Run: headless pygame with SDL's dummy video driver; simulated clock (each Clock.tick advances the game by its frame time, no real sleeping); random seed 0; keys injected as events and as key.get_pressed() state; no mouse input.
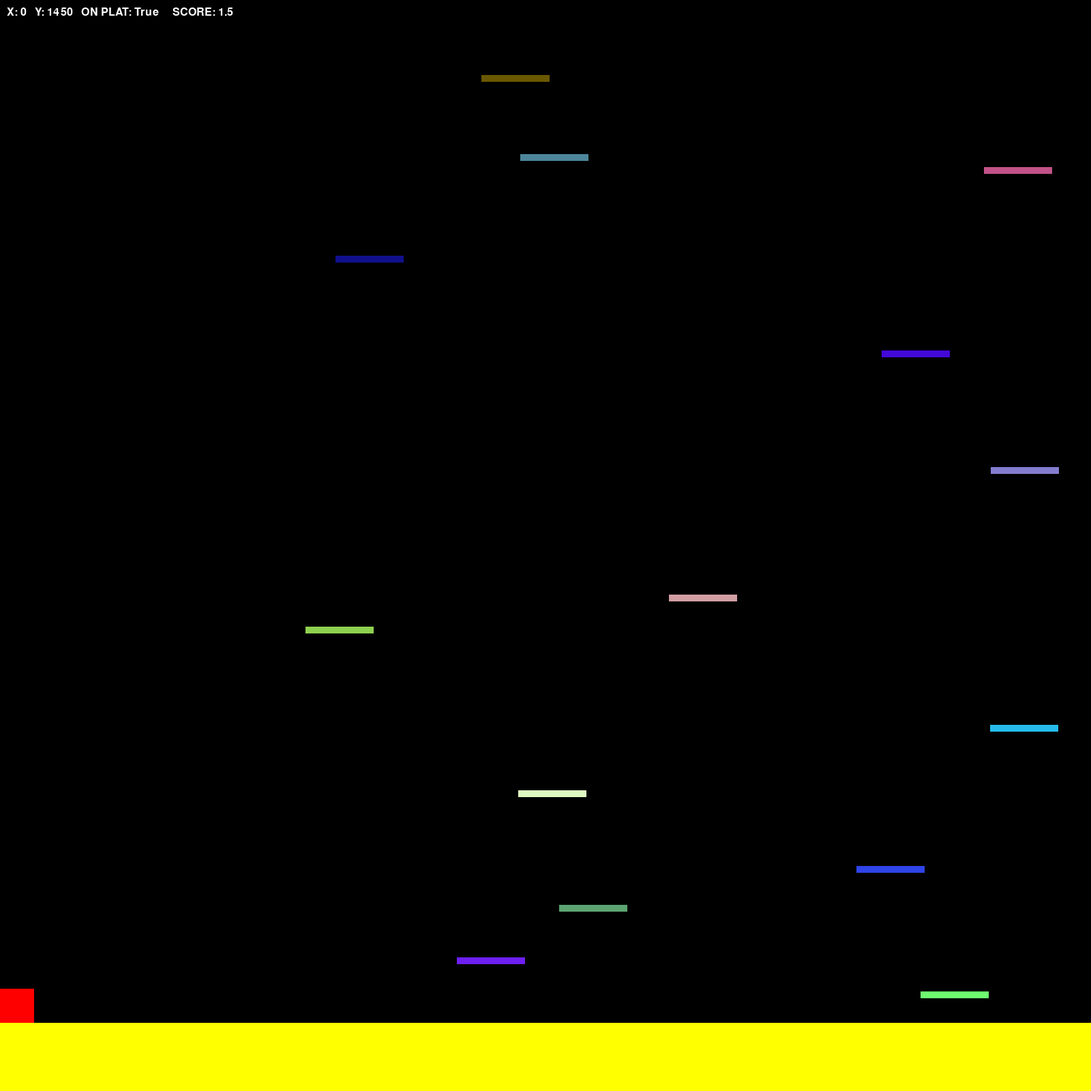
Frame 1 of 4 · flips 1–60 · no input
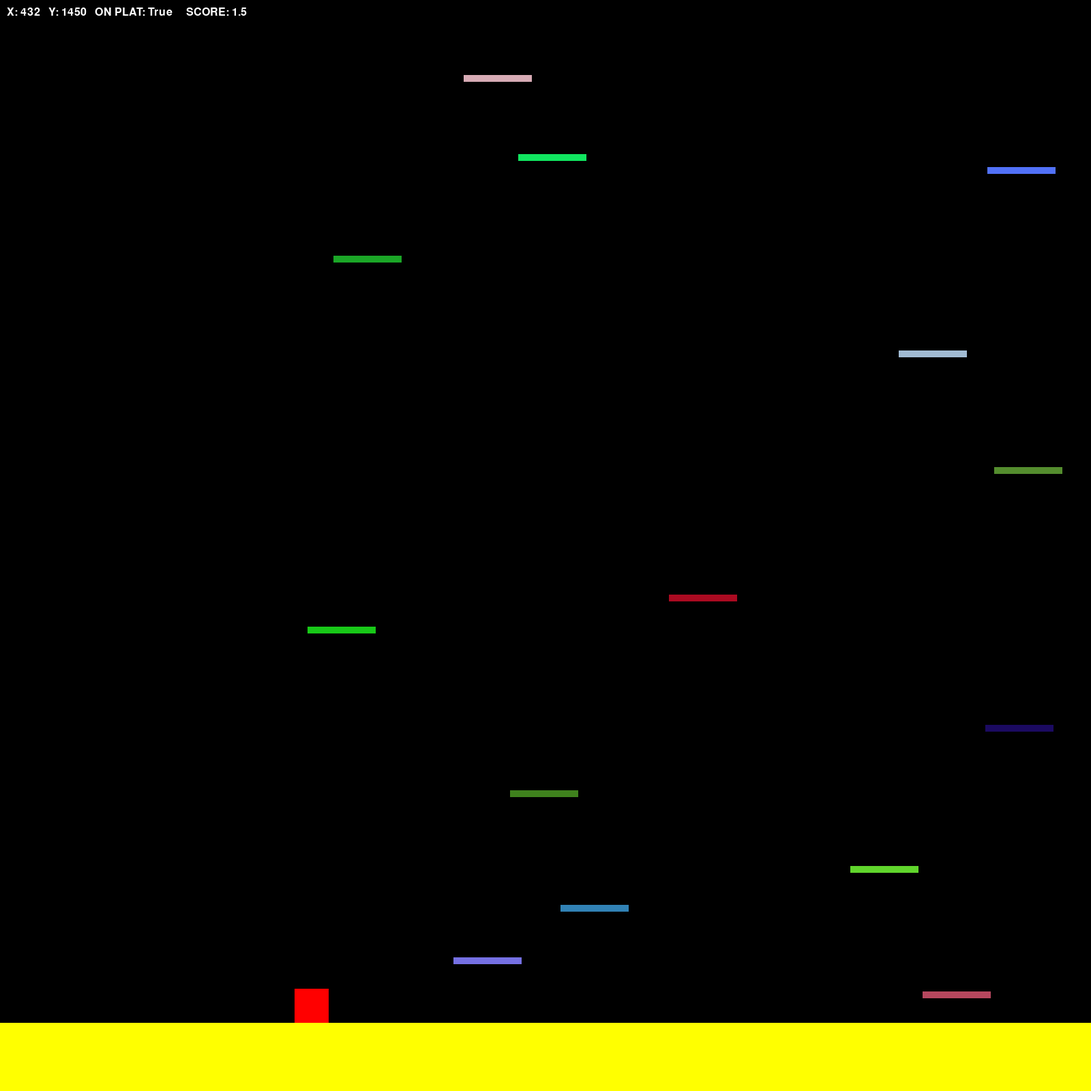
Frame 2 of 4 · flips 61–180 · tapped SPACE, RETURN · held RIGHT (→), D
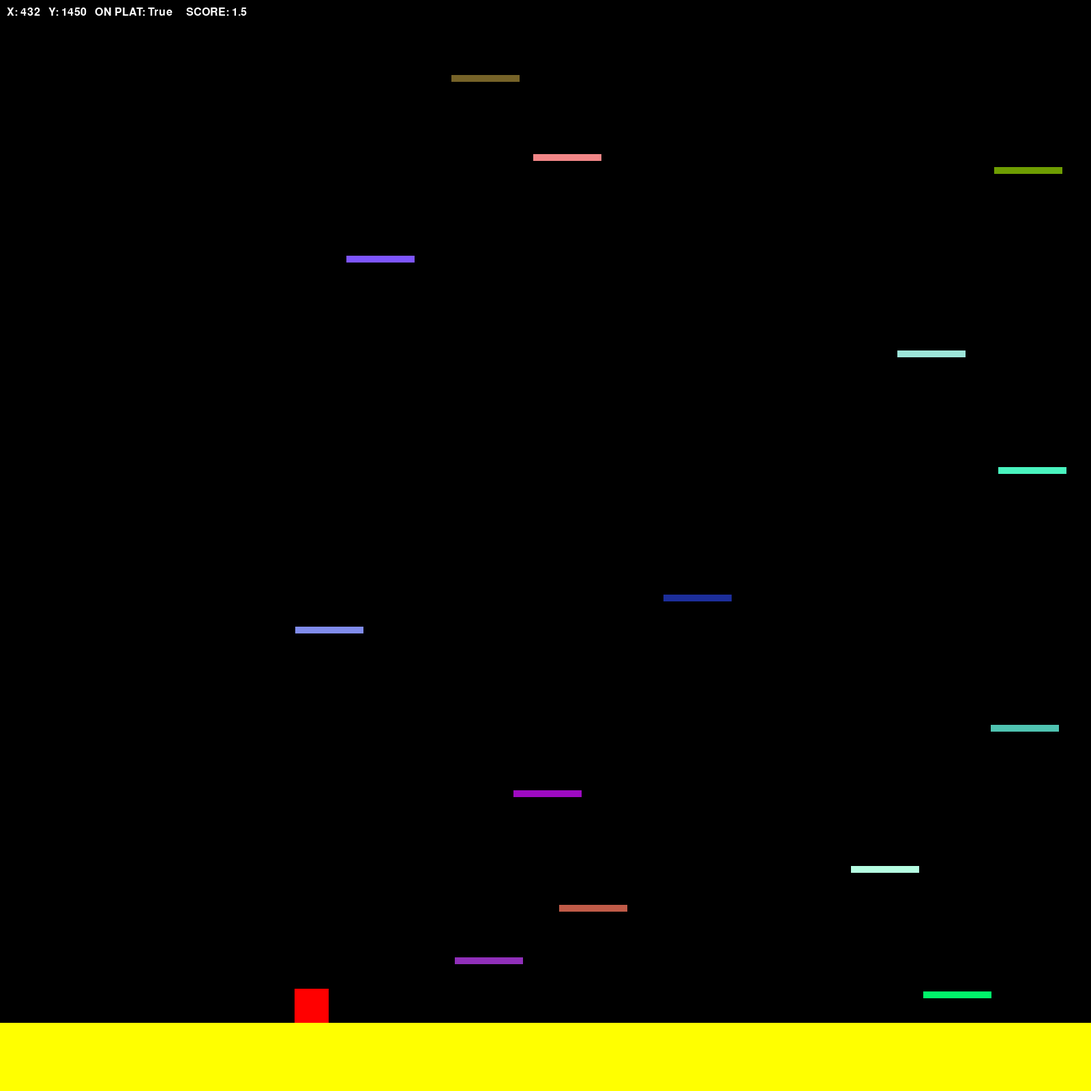
Frame 3 of 4 · flips 181–300 · held DOWN (↓), S
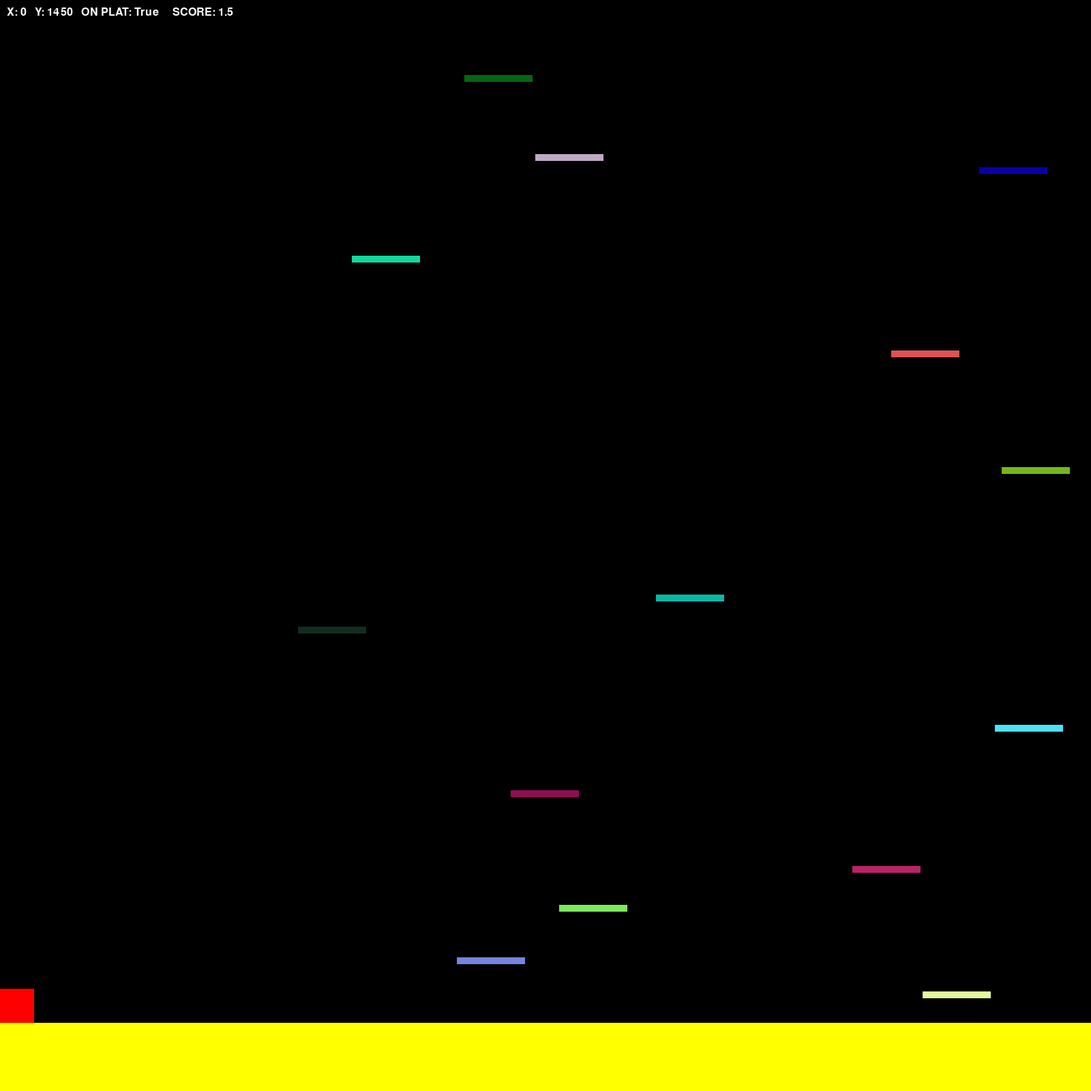
Frame 4 of 4 · flips 301–420 · held LEFT (←), A, UP (↑), W

The pygame program that drew these frames:

import pygame
import random

pygame.init()

font = pygame.font.SysFont("roboto", 24)


window = pygame.display.set_mode((1600,1600))
height = window.get_height()
width = window.get_width()
print(height)

scroll_y = 0

dt = 0.018
g = 20
WHITE = (255, 255, 255)

platforms = []
platform_w = 100
platform_h = 20

ground_h = 100

score = 0
max_alt = 0
plat_pen = 0

class Player:
    def __init__(self, x, y, vel_y):
        self.x = x
        self.y = y
        self.vel_y = vel_y
        self.on_ground = True
        

def check_boundries():
    global scroll_y
    global score
    global plat_pen
    on_plat = False
    for platform in platforms:
        if (player.x + 25) > platform[0] and (player.x + 25) < platform[0] + platform_w and player.y + 50 > platform[1] + scroll_y and player.y + 50 < platform[1] + platform_h + scroll_y and player.vel_y > 0:
            player.on_ground = True
            on_plat =True
            player.vel_y = 0
            player.y = platform[1] - 50 + scroll_y
            if platform[2] == 1:
                plat_pen += 1
                platform[2] = 0

    if player.x < 0:
        player.x = 0
    elif player.x >= width - 50:
        player.x = width -50
    if player.y < 0:
        player.y = 0
        scroll_y += player.vel_y


    

    if player.y >= height - 150 + scroll_y:
        player.y = height -150 + scroll_y
        player.on_ground = True
    elif not on_plat:
        player.on_ground = False
    
    


def apply_gravity():
    if not player.on_ground:
        player.vel_y += g * dt

def physic():
    global scroll_y
    global max_alt
    global plat_pen
    global score
    player.y += player.vel_y * dt
    if player.y < 0:
        scroll_y -= player.y
        player.y = 0
    if height - player.y + scroll_y > max_alt:
        max_alt = height - player.y + scroll_y
        score = round((max_alt - plat_pen * 100) / 100, 2)
    score = round((max_alt - plat_pen * 100) / 100, 2)

def create_platform(i):
    if not i:   
        platforms.append([
                random.uniform(0, width),
                random.uniform(height - 190 - ground_h, height - ground_h),
                1
        ])
    else:
        platforms.append([
            random.uniform(0, width),
            platforms[-1][1] - random.uniform(0, 190),
            1
        ])


def update_platforms():
    for platform in platforms:
        dx = random.uniform(-1,1) * dt * (width - platform[1]) * 0.1
        platform[0] += dx
        if platform[0] < 0:
            platform[0] = 0
        if platform[0] > width - platform_w:
            platform[0] = width - platform_w
        


player = Player(x=0,y=height - 50 - ground_h, vel_y=0)

for i in range(1300):
    create_platform(i)

running = True
while running:
    for event in pygame.event.get():
        if event.type == pygame.QUIT:
            running = False
    
    keys = pygame.key.get_pressed()
    # if keys[pygame.K_w]:
    #     player.y -= 300 * dt
    if keys[pygame.K_s] or keys[pygame.K_DOWN]:
        player.y += 300 * dt
    if keys[pygame.K_a] or keys[pygame.K_LEFT]:
        player.x -= 200 * dt
    if keys[pygame.K_d] or keys[pygame.K_RIGHT]:
        player.x += 200 * dt
    if keys[pygame.K_SPACE] and player.on_ground:
        player.vel_y -= 100
        player.on_ground = False

    update_platforms()
    apply_gravity()
    physic()
    check_boundries()
    
    
    window.fill((0,0,0))
    pygame.draw.rect(window,(255,0,0),(player.x,player.y,50,50))
    pygame.draw.rect(window, (255, 255, 0), (0,height - ground_h + scroll_y,width,ground_h))
    position_text = font.render(f'X: {int(player.x)}   Y: {int(player.y)}   ON PLAT: {player.on_ground}     SCORE: {score}', True, WHITE)
    window.blit(position_text, (10, 10))
    for platform in platforms:
        pygame.draw.rect(window, (random.randint(0, 255), random.randint(0, 255), random.randint(0, 255)), (platform[0], platform[1] + scroll_y,100,10))
    pygame.display.flip()

pygame.quit()
